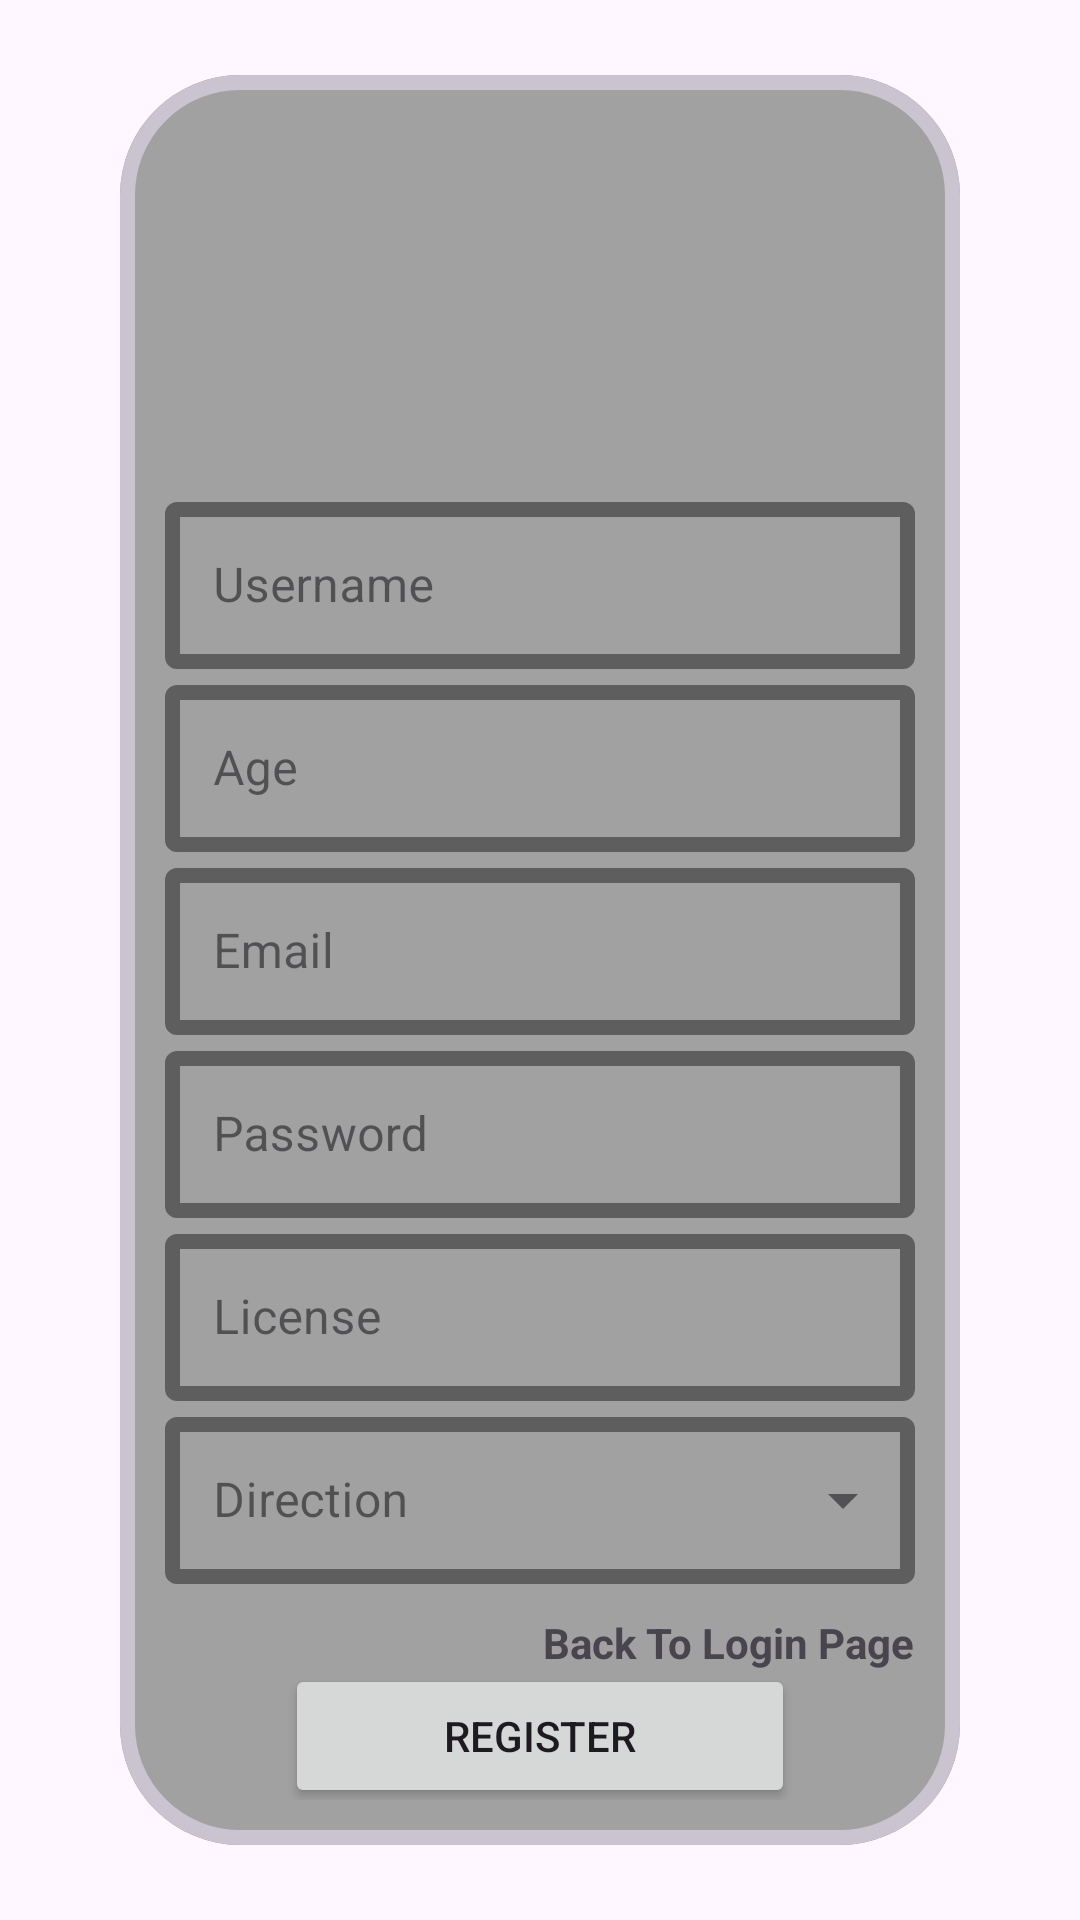

Layout XML and referenced resources for this Android screen:
<!-- AndroidManifest.xml: application theme Theme.JAKASForDriver -->
<!-- res/layout/fragment_register.xml -->
<?xml version="1.0" encoding="utf-8"?>
<androidx.constraintlayout.widget.ConstraintLayout xmlns:android="http://schemas.android.com/apk/res/android"
    xmlns:app="http://schemas.android.com/apk/res-auto"
    xmlns:tools="http://schemas.android.com/tools"
    android:layout_width="match_parent"
    android:layout_height="match_parent"
    android:background="@color/purple"
    android:padding="20dp"
    tools:context=".ui.auth.RegisterFragment">

    <com.google.android.material.card.MaterialCardView
        android:layout_width="0dp"
        android:layout_height="0dp"
        android:layout_marginHorizontal="20dp"
        android:layout_marginVertical="5dp"
        app:cardCornerRadius="40dp"
        app:layout_constraintBottom_toBottomOf="parent"
        app:layout_constraintEnd_toEndOf="parent"
        app:layout_constraintStart_toStartOf="parent"
        app:layout_constraintTop_toTopOf="parent"
        app:strokeWidth="5dp">

        <androidx.constraintlayout.widget.ConstraintLayout
            android:layout_width="match_parent"
            android:layout_height="match_parent"
            android:background="#A1A1A1"
            android:padding="15dp">

            <ImageView
                android:layout_width="100dp"
                android:layout_height="100dp"
                android:src="@drawable/logoutama"
                app:layout_constraintBottom_toTopOf="@+id/ly_regis_username"
                app:layout_constraintEnd_toEndOf="parent"
                app:layout_constraintStart_toStartOf="parent"
                app:layout_constraintTop_toTopOf="parent" />

            <com.google.android.material.textfield.TextInputLayout
                android:id="@+id/ly_regis_username"
                style="@style/Widget.MaterialComponents.TextInputLayout.OutlinedBox"
                android:layout_width="0dp"
                android:layout_height="wrap_content"
                android:hint="Username"
                app:boxStrokeColor="@color/black"
                app:boxStrokeWidth="5dp"
                app:layout_constraintBottom_toBottomOf="@id/ly_regis_email"
                app:layout_constraintEnd_toEndOf="parent"
                app:layout_constraintStart_toStartOf="parent"
                app:layout_constraintTop_toTopOf="parent">

                <com.google.android.material.textfield.TextInputEditText
                    android:id="@+id/ed_regis_username"
                    android:layout_width="match_parent"
                    android:layout_height="match_parent" />
            </com.google.android.material.textfield.TextInputLayout>

            <com.google.android.material.textfield.TextInputLayout
                android:id="@+id/ly_regis_age"
                style="@style/Widget.MaterialComponents.TextInputLayout.OutlinedBox"
                android:layout_width="0dp"
                android:layout_height="wrap_content"
                android:hint="Age"
                app:boxStrokeColor="@color/black"
                app:boxStrokeWidth="5dp"
                app:layout_constraintBottom_toTopOf="@+id/ly_regis_email"
                app:layout_constraintEnd_toEndOf="parent"
                app:layout_constraintStart_toStartOf="parent"
                app:layout_constraintTop_toBottomOf="@+id/ly_regis_username">

                <com.google.android.material.textfield.TextInputEditText
                    android:id="@+id/ed_regis_age"
                    android:layout_width="match_parent"
                    android:layout_height="match_parent"
                    android:inputType="numberDecimal"/>
            </com.google.android.material.textfield.TextInputLayout>

            <com.google.android.material.textfield.TextInputLayout
                android:id="@+id/ly_regis_email"
                style="@style/Widget.MaterialComponents.TextInputLayout.OutlinedBox"
                android:layout_width="0dp"
                android:layout_height="wrap_content"
                android:hint="Email"
                app:boxStrokeColor="@color/black"
                app:boxStrokeWidth="5dp"
                app:layout_constraintEnd_toEndOf="parent"
                app:layout_constraintStart_toStartOf="parent"
                app:layout_constraintTop_toBottomOf="@+id/ly_regis_age">

                <com.google.android.material.textfield.TextInputEditText
                    android:id="@+id/ed_regis_email"
                    android:layout_width="match_parent"
                    android:layout_height="match_parent"
                    android:inputType="textEmailAddress"/>
            </com.google.android.material.textfield.TextInputLayout>

            <com.google.android.material.textfield.TextInputLayout
                android:id="@+id/ly_regis_password"
                style="@style/Widget.MaterialComponents.TextInputLayout.OutlinedBox"
                android:layout_width="0dp"
                android:layout_height="wrap_content"
                android:hint="Password"
                app:boxStrokeColor="@color/black"
                app:boxStrokeWidth="5dp"
                app:layout_constraintEnd_toEndOf="parent"
                app:layout_constraintStart_toStartOf="parent"
                app:layout_constraintTop_toBottomOf="@+id/ly_regis_email">

                <com.google.android.material.textfield.TextInputEditText
                    android:id="@+id/ed_regis_password"
                    android:layout_width="match_parent"
                    android:layout_height="match_parent"
                    android:inputType="textPassword"/>
            </com.google.android.material.textfield.TextInputLayout>

            <com.google.android.material.textfield.TextInputLayout
                android:id="@+id/ly_regis_license"
                style="@style/Widget.MaterialComponents.TextInputLayout.OutlinedBox"
                android:layout_width="0dp"
                android:layout_height="wrap_content"
                android:hint="License"
                app:boxStrokeColor="@color/black"
                app:boxStrokeWidth="5dp"
                app:layout_constraintEnd_toEndOf="parent"
                app:layout_constraintStart_toStartOf="parent"
                app:layout_constraintTop_toBottomOf="@+id/ly_regis_password">

                <com.google.android.material.textfield.TextInputEditText
                    android:id="@+id/ed_regis_license"
                    android:layout_width="match_parent"
                    android:layout_height="match_parent" />
            </com.google.android.material.textfield.TextInputLayout>

            <com.google.android.material.textfield.TextInputLayout
                android:id="@+id/ly_regis_direction"
                style="@style/Widget.MaterialComponents.TextInputLayout.OutlinedBox.ExposedDropdownMenu"
                android:layout_width="0dp"
                android:layout_height="wrap_content"
                android:hint="Direction"
                app:boxStrokeColor="@color/black"
                app:boxStrokeWidth="5dp"
                app:layout_constraintEnd_toEndOf="parent"
                app:layout_constraintStart_toStartOf="parent"
                app:layout_constraintTop_toBottomOf="@+id/ly_regis_license">

                <AutoCompleteTextView
                    android:id="@+id/ed_regis_direction"
                    android:layout_width="match_parent"
                    android:layout_height="match_parent"
                    android:inputType="none"
                    app:simpleItems="@array/direction_angkot"/>
            </com.google.android.material.textfield.TextInputLayout>

            <TextView
                android:id="@+id/tv_back_to_login"
                android:layout_width="wrap_content"
                android:layout_height="wrap_content"
                android:layout_marginTop="10dp"
                android:text="Back To Login Page"
                android:textStyle="bold"
                android:visibility="visible"
                app:layout_constraintEnd_toEndOf="parent"
                app:layout_constraintTop_toBottomOf="@+id/ly_regis_direction" />

            <Button
                android:id="@+id/btn_regis"
                android:layout_width="0dp"
                android:layout_height="wrap_content"
                android:layout_marginHorizontal="40dp"
                android:text="Register"
                app:layout_constraintBottom_toBottomOf="parent"
                app:layout_constraintEnd_toEndOf="parent"
                app:layout_constraintStart_toStartOf="parent"
                app:layout_constraintTop_toBottomOf="@+id/tv_back_to_login" />
        </androidx.constraintlayout.widget.ConstraintLayout>

    </com.google.android.material.card.MaterialCardView>

    <ProgressBar
        android:id="@+id/progressBar"
        style="?android:attr/progressBarStyle"
        android:layout_width="wrap_content"
        android:layout_height="wrap_content"
        android:visibility="gone"
        app:layout_constraintBottom_toBottomOf="parent"
        app:layout_constraintEnd_toEndOf="parent"
        app:layout_constraintStart_toStartOf="parent"
        app:layout_constraintTop_toTopOf="parent"
        tools:visibility="gone" />

</androidx.constraintlayout.widget.ConstraintLayout>
<!-- resources referenced by this layout -->
<resources>
  <array name="direction_angkot">
          <item>@string/antapani_ciroyom</item>
          <item>@string/cicaheum_ciroyom</item>
      </array>
  <style name="Theme.JAKASForDriver" parent="Base.Theme.JAKASForDriver" />
  <string name="antapani_ciroyom">Antapani-Ciroyom</string>
  <string name="cicaheum_ciroyom">Cicaheum-Ciroyom</string>
  <style name="Base.Theme.JAKASForDriver" parent="Theme.Material3.DayNight.NoActionBar">
          
          
          <item name="colorPrimary">@color/purple</item>
      </style>
  <!-- not gathered from this repository: default colours our renderer supplied (Android Studio template values) -->
  <color name="black">#FF000000</color>
</resources>
